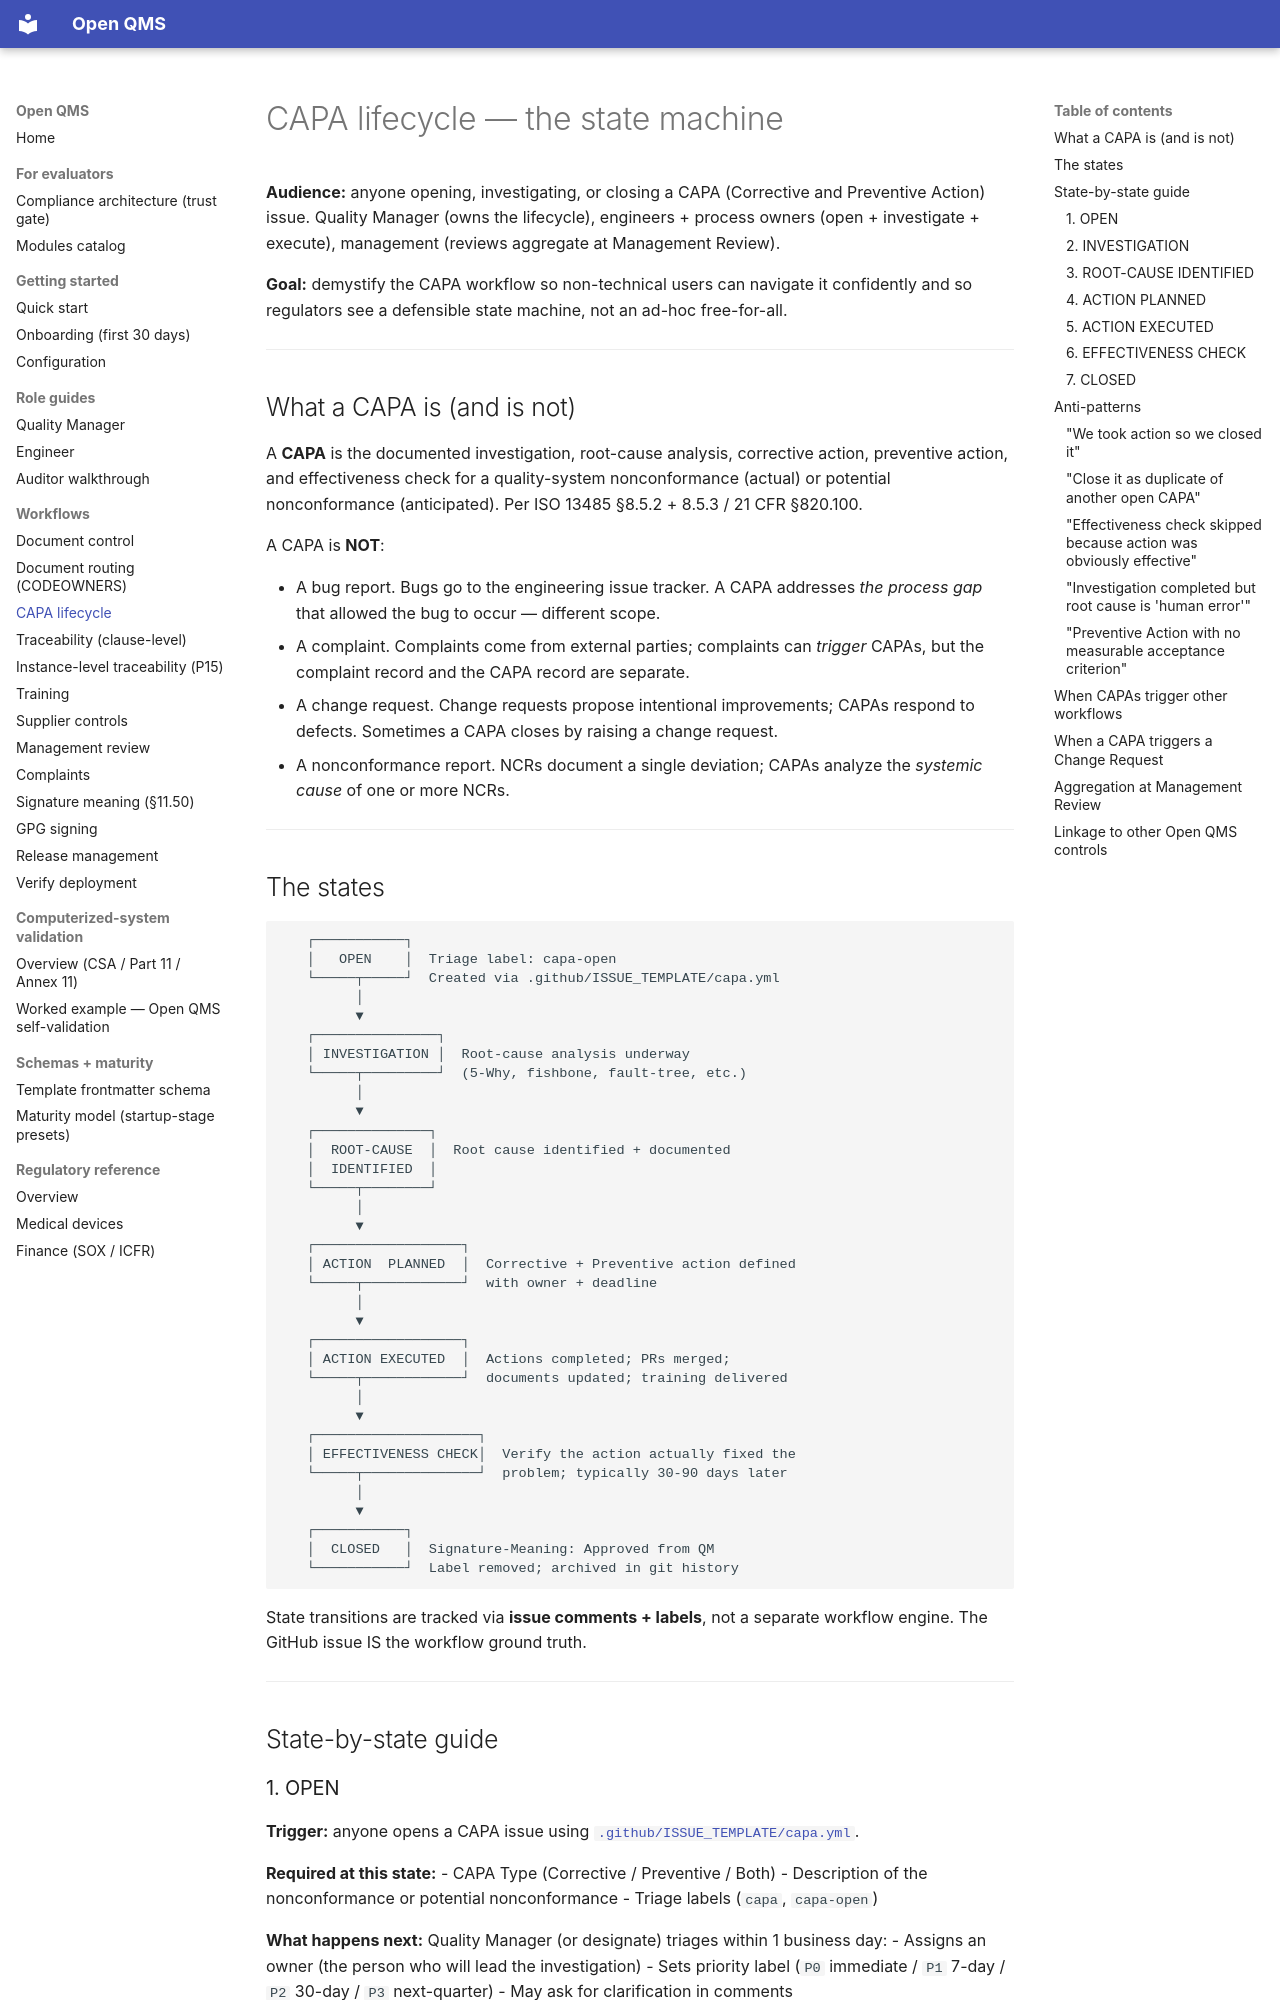

repository: IridiumSoftware/OpenQMS · page: guide/capa-lifecycle/index.html · generator: mkdocs

# CAPA lifecycle — the state machine

**Audience:** anyone opening, investigating, or closing a CAPA (Corrective and Preventive Action) issue. Quality Manager (owns the lifecycle), engineers + process owners (open + investigate + execute), management (reviews aggregate at Management Review).

**Goal:** demystify the CAPA workflow so non-technical users can navigate it confidently and so regulators see a defensible state machine, not an ad-hoc free-for-all.

---

## What a CAPA is (and is not)

A **CAPA** is the documented investigation, root-cause analysis, corrective action, preventive action, and effectiveness check for a quality-system nonconformance (actual) or potential nonconformance (anticipated). Per ISO 13485 §8.5.2 + 8.5.3 / 21 CFR §820.100.

A CAPA is **NOT**:

- A bug report. Bugs go to the engineering issue tracker. A CAPA addresses *the process gap* that allowed the bug to occur — different scope.
- A complaint. Complaints come from external parties; complaints can *trigger* CAPAs, but the complaint record and the CAPA record are separate.
- A change request. Change requests propose intentional improvements; CAPAs respond to defects. Sometimes a CAPA closes by raising a change request.
- A nonconformance report. NCRs document a single deviation; CAPAs analyze the *systemic cause* of one or more NCRs.

---

## The states

```
   ┌───────────┐
   │   OPEN    │  Triage label: capa-open
   └─────┬─────┘  Created via .github/ISSUE_TEMPLATE/capa.yml
         │
         ▼
   ┌───────────────┐
   │ INVESTIGATION │  Root-cause analysis underway
   └─────┬─────────┘  (5-Why, fishbone, fault-tree, etc.)
         │
         ▼
   ┌──────────────┐
   │  ROOT-CAUSE  │  Root cause identified + documented
   │  IDENTIFIED  │
   └─────┬────────┘
         │
         ▼
   ┌──────────────────┐
   │ ACTION  PLANNED  │  Corrective + Preventive action defined
   └─────┬────────────┘  with owner + deadline
         │
         ▼
   ┌──────────────────┐
   │ ACTION EXECUTED  │  Actions completed; PRs merged;
   └─────┬────────────┘  documents updated; training delivered
         │
         ▼
   ┌────────────────────┐
   │ EFFECTIVENESS CHECK│  Verify the action actually fixed the
   └─────┬──────────────┘  problem; typically 30-90 days later
         │
         ▼
   ┌───────────┐
   │  CLOSED   │  Signature-Meaning: Approved from QM
   └───────────┘  Label removed; archived in git history
```

State transitions are tracked via **issue comments + labels**, not a separate workflow engine. The GitHub issue IS the workflow ground truth.

---

## State-by-state guide

### 1. OPEN

**Trigger:** anyone opens a CAPA issue using [`.github/ISSUE_TEMPLATE/capa.yml`](https://github.com/IridiumSoftware/OpenQMS/blob/main/.github/ISSUE_TEMPLATE/capa.yml).

**Required at this state:**
- CAPA Type (Corrective / Preventive / Both)
- Description of the nonconformance or potential nonconformance
- Triage labels (`capa`, `capa-open`)

**What happens next:** Quality Manager (or designate) triages within 1 business day:
- Assigns an owner (the person who will lead the investigation)
- Sets priority label (`P0` immediate / `P1` 7-day / `P2` 30-day / `P3` next-quarter)
- May ask for clarification in comments
